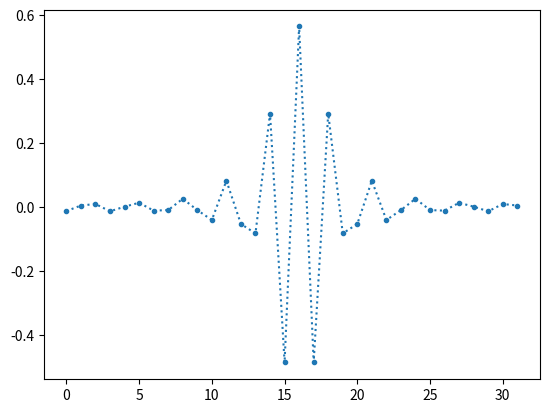

Generate this figure with matplotlib:
import numpy as np


sampling_rate = 1  # sample / second; (is normalized)
sampling_period = 4  # seconds
information_rate = 1 / sampling_period  # symbols / seconds

beta_sqrt_raised_cosine = 0.5


# Step 1: make a function that describes the DTFT for the sqrt raised cosine pulse
def GetSqrtRaisedCosineDTFT(w):
    H = np.zeros(len(w))

    for i in range(len(w)):
        if abs(w[i]) <= (np.pi * (1 - beta_sqrt_raised_cosine)) / sampling_period:
            H[i] = np.sqrt(sampling_period)

        elif abs(w[i]) <= (np.pi * (1 + beta_sqrt_raised_cosine)) / sampling_period:
            H[i] = np.sqrt(
                (sampling_period / 2)
                * (
                    1
                    + np.cos(
                        (sampling_period / (2 * beta_sqrt_raised_cosine))
                        * (
                            np.abs(w[i])
                            - (
                                (np.pi * (1 - beta_sqrt_raised_cosine))
                                / sampling_period
                            )
                        )
                    )
                )
            )

    return H

    # k = np.linspace(0, (n_samples - 1), num=n_samples)


# Step 2: find the sqrt_raised_cosine impulse_response_function given the DFT
#
# h_sqrt_raised_cosine[n] = inverseDFT(H_sqrt_raised_cosine(k))
#                         = inverseDFT(H_sqrt_raised_cosine(e^jw)), where w = (2*pi*k)/N
#                                                                   where k = 0, 1, 2, ... N-1
# NOTE: second half of inverseDFT samples must be shifted all the way to the beginning
def GetSqrtRaisedCosineDFT(n_samples):
    k = np.linspace(
        (n_samples / -2), ((n_samples / 2) - 1), num=n_samples
    )
    w = (2 * np.pi * k) / n_samples
    ifft = np.fft.ifft(GetSqrtRaisedCosineDTFT(w))
    return np.fft.ifftshift(ifft)


# Step 3: truncate the infinite impulse response h so that it can be an FIR filter
def GetFIR():
    filter_sample_count = 32
    return GetSqrtRaisedCosineDFT(filter_sample_count)


# Quick and dirty tests
import matplotlib.pyplot as plt


def TEST_PlotHDTFT():
    test_n_samples = 10000
    k = np.linspace(
        (test_n_samples / -2), ((test_n_samples / 2) - 1), num=test_n_samples
    )
    w = (2 * np.pi * k) / test_n_samples

    test_H = GetSqrtRaisedCosineDTFT(w)

    plt.plot(w, test_H, ".-")
    plt.show()


def TEST_PlotImpulseResponseFunction():
    test_n_samples = 100
    k = np.linspace(
        (test_n_samples / -2), ((test_n_samples / 2) - 1), num=test_n_samples
    )
    test_h = GetSqrtRaisedCosineDFT(test_n_samples)

    plt.plot(k, test_h.real, ".-")
    plt.plot(k, test_h.imag, ".-") # imaginary parts should be zero 
    plt.show()

def TEST_PlotFIR():
    test_n_samples = 32
    k = np.linspace(0, (test_n_samples - 1), num=test_n_samples)
    test_h_fir = GetFIR()

    plt.plot(k, test_h_fir.real, ".:")
    plt.show()


if __name__ == "__main__":
    # TEST_PlotHDTFT()
    # TEST_PlotImpulseResponseFunction()
    TEST_PlotFIR()

